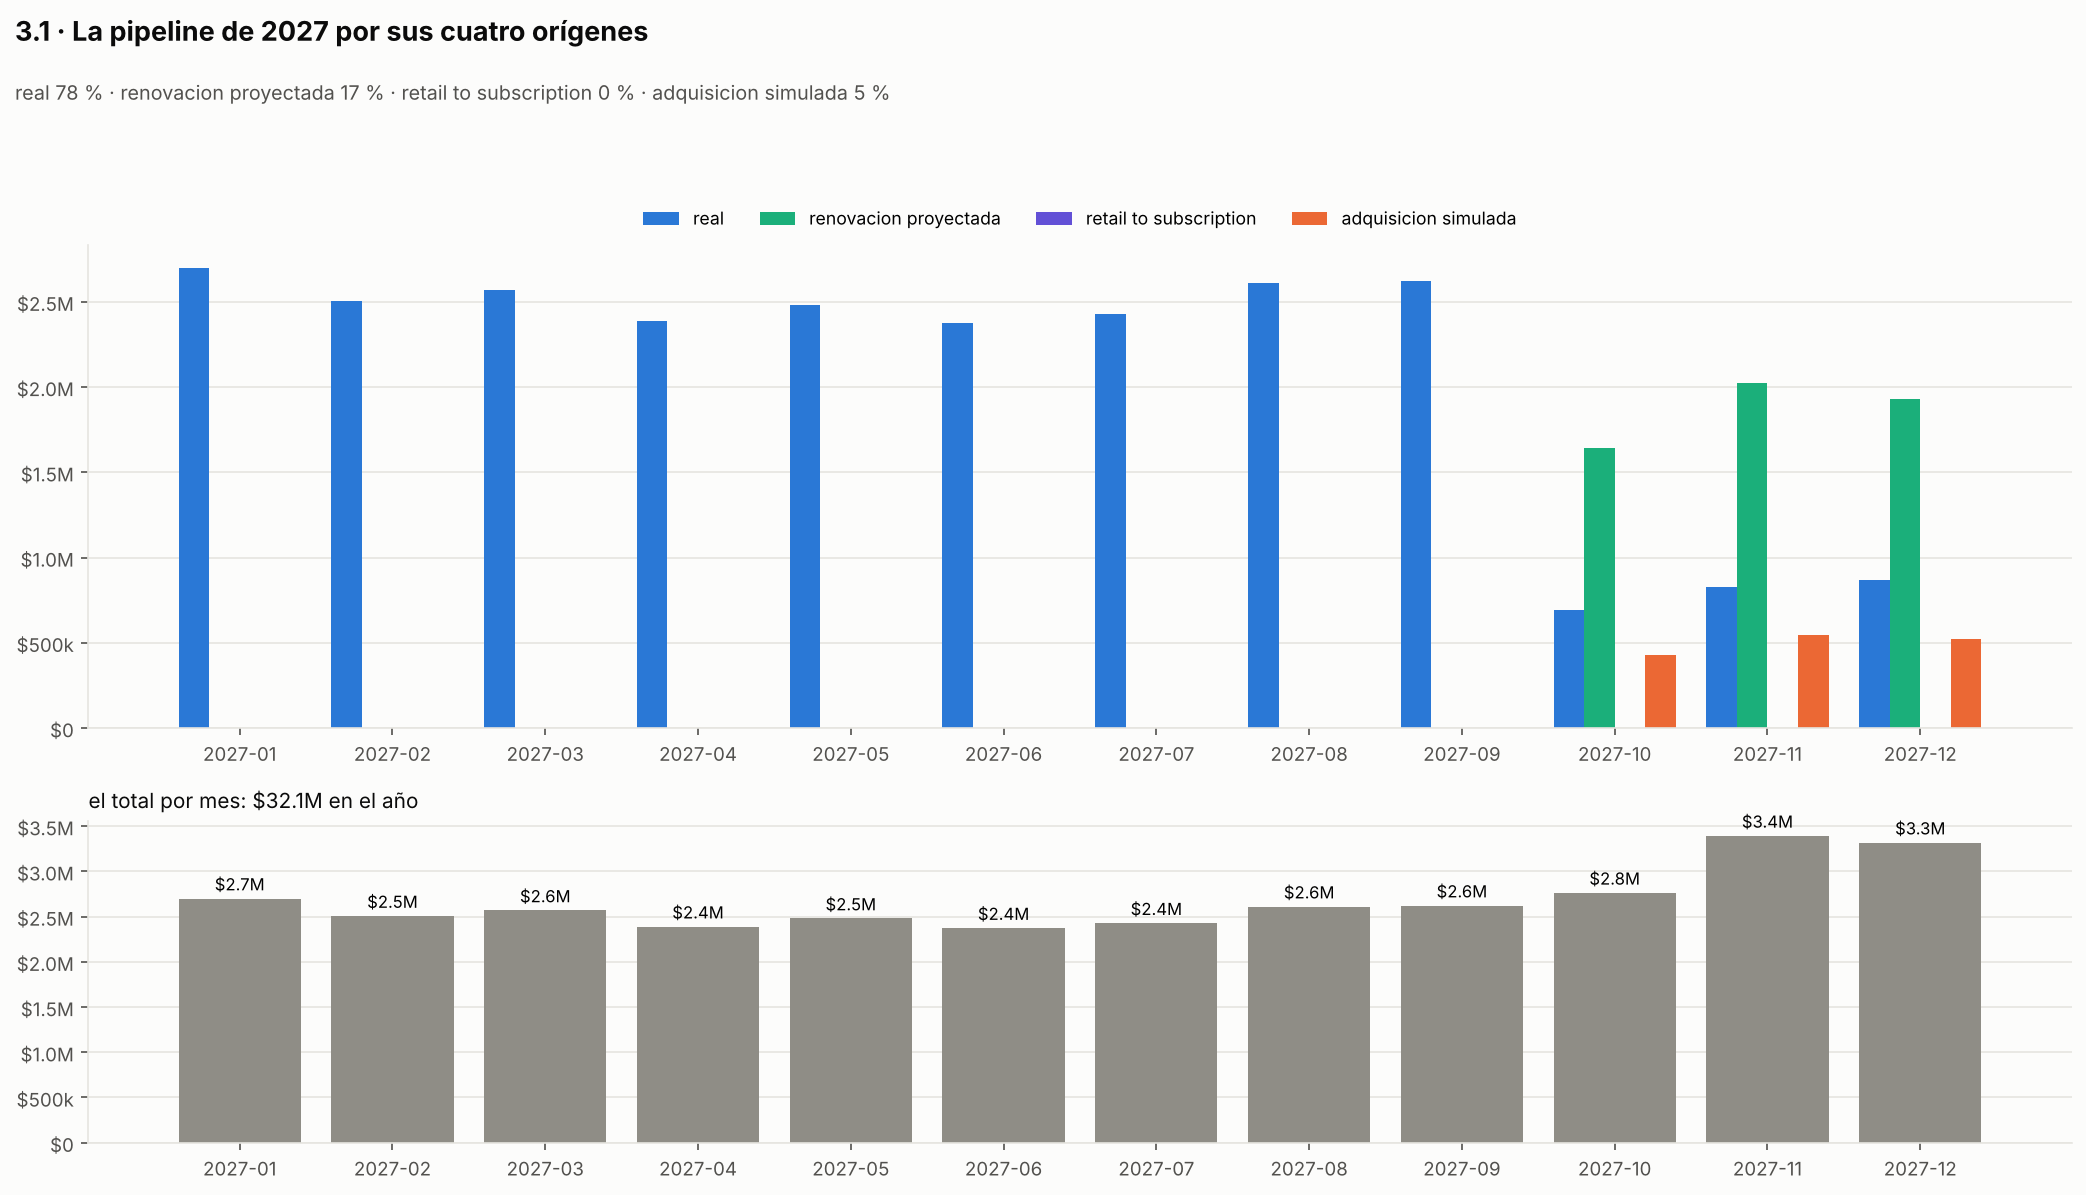

Source data for this figure (header and first rows):
orden_total, tr_regional_level_1, orden_region, tr_regional_level_3, periodo, real_usd, renovacion_proyectada_usd, retail_to_subscription_usd, adquisicion_simulada_usd, total_usd, real_unidades, renovacion_proyectada_unidades, retail_to_subscription_unidades, adquisicion_simulada_unidades, total_unidades
0, APAC, 0, AEC, 2027-01, 138711, 0.0, 0, 0.0, 138711, 8302, 0.0, 0, 0.0, 8302
0, APAC, 0, AEC, 2027-02, 113653, 0.0, 0, 0.0, 113653, 6790, 0.0, 0, 0.0, 6790
0, APAC, 0, AEC, 2027-03, 105363, 0.0, 0, 0.0, 105363, 6285, 0.0, 0, 0.0, 6285
0, APAC, 0, AEC, 2027-04, 112923, 0.0, 0, 0.0, 112923, 6769, 0.0, 0, 0.0, 6769
0, APAC, 0, AEC, 2027-05, 111516, 0.0, 0, 0.0, 111516, 6677, 0.0, 0, 0.0, 6677
0, APAC, 0, AEC, 2027-06, 109414, 0.0, 0, 0.0, 109414, 6533, 0.0, 0, 0.0, 6533
0, APAC, 0, AEC, 2027-07, 121543, 0.0, 0, 0.0, 121543, 7285, 0.0, 0, 0.0, 7285
0, APAC, 0, AEC, 2027-08, 115031, 0.0, 0, 0.0, 115031, 6886, 0.0, 0, 0.0, 6886
0, APAC, 0, AEC, 2027-09, 124378, 0.0, 0, 0.0, 124378, 7434, 0.0, 0, 0.0, 7434
0, APAC, 0, AEC, 2027-10, 40.3, 104786, 0, 36039, 140865, 1.0, 5671, 0, 1980, 7652
0, APAC, 0, AEC, 2027-11, 87.71, 124148, 0, 42380, 166616, 2.0, 6706, 0, 2328, 9036
0, APAC, 0, AEC, 2027-12, 0.0, 124112, 0, 39963, 164075, 0.0, 6718, 0, 2195, 8913
0, APAC, 0, Australia & Oceania, 2027-01, 48559, 0.0, 0, 0.0, 48559, 881.0, 0.0, 0, 0.0, 881.0
0, APAC, 0, Australia & Oceania, 2027-02, 46066, 0.0, 0, 0.0, 46066, 836.0, 0.0, 0, 0.0, 836.0
0, APAC, 0, Australia & Oceania, 2027-03, 42752, 0.0, 0, 0.0, 42752, 789.0, 0.0, 0, 0.0, 789.0
0, APAC, 0, Australia & Oceania, 2027-04, 40484, 0.0, 0, 0.0, 40484, 748.0, 0.0, 0, 0.0, 748.0
0, APAC, 0, Australia & Oceania, 2027-05, 40397, 0.0, 0, 0.0, 40397, 742.0, 0.0, 0, 0.0, 742.0
0, APAC, 0, Australia & Oceania, 2027-06, 41504, 0.0, 0, 0.0, 41504, 764.0, 0.0, 0, 0.0, 764.0
0, APAC, 0, Australia & Oceania, 2027-07, 46244, 0.0, 0, 0.0, 46244, 844.0, 0.0, 0, 0.0, 844.0
0, APAC, 0, Australia & Oceania, 2027-08, 49398, 0.0, 0, 0.0, 49398, 906.0, 0.0, 0, 0.0, 906.0
0, APAC, 0, Australia & Oceania, 2027-09, 55027, 0.0, 0, 0.0, 55027, 994.0, 0.0, 0, 0.0, 994.0
0, APAC, 0, Australia & Oceania, 2027-10, 0.0, 44330, 0, 7709, 52039, 0.0, 789, 0, 169.9, 958.8
0, APAC, 0, Australia & Oceania, 2027-11, 0.0, 56023, 0, 9182, 65206, 0.0, 979, 0, 194.6, 1174
0, APAC, 0, Australia & Oceania, 2027-12, 0.0, 60180, 0, 8517, 68697, 0.0, 1058, 0, 182.7, 1241
0, APAC, 0, Greater China, 2027-01, 48991, 0.0, 0, 0.0, 48991, 1698, 0.0, 0, 0.0, 1698
0, APAC, 0, Greater China, 2027-02, 45787, 0.0, 0, 0.0, 45787, 1541, 0.0, 0, 0.0, 1541
0, APAC, 0, Greater China, 2027-03, 46087, 0.0, 0, 0.0, 46087, 1562, 0.0, 0, 0.0, 1562
0, APAC, 0, Greater China, 2027-04, 45872, 0.0, 0, 0.0, 45872, 1555, 0.0, 0, 0.0, 1555
0, APAC, 0, Greater China, 2027-05, 43445, 0.0, 0, 0.0, 43445, 1498, 0.0, 0, 0.0, 1498
0, APAC, 0, Greater China, 2027-06, 48222, 0.0, 0, 0.0, 48222, 1650, 0.0, 0, 0.0, 1650
0, APAC, 0, Greater China, 2027-07, 49429, 0.0, 0, 0.0, 49429, 1678, 0.0, 0, 0.0, 1678
0, APAC, 0, Greater China, 2027-08, 51702, 0.0, 0, 0.0, 51702, 1768, 0.0, 0, 0.0, 1768
0, APAC, 0, Greater China, 2027-09, 47680, 0.0, 0, 0.0, 47680, 1667, 0.0, 0, 0.0, 1667
0, APAC, 0, Greater China, 2027-10, 11059, 33328, 0, 8021, 52409, 182.0, 1257, 0, 340.7, 1780
0, APAC, 0, Greater China, 2027-11, 12833, 39963, 0, 10177, 62974, 215.0, 1507, 0, 433.8, 2156
0, APAC, 0, Greater China, 2027-12, 14277, 44161, 0, 9983, 68422, 233.0, 1662, 0, 429.2, 2324
0, APAC, 0, India, 2027-01, 23715, 0.0, 0, 0.0, 23715, 1259, 0.0, 0, 0.0, 1259
0, APAC, 0, India, 2027-02, 21946, 0.0, 0, 0.0, 21946, 1162, 0.0, 0, 0.0, 1162
0, APAC, 0, India, 2027-03, 24048, 0.0, 0, 0.0, 24048, 1188, 0.0, 0, 0.0, 1188
0, APAC, 0, India, 2027-04, 20246, 0.0, 0, 0.0, 20246, 1017, 0.0, 0, 0.0, 1017
0, APAC, 0, India, 2027-05, 22772, 0.0, 0, 0.0, 22772, 1138, 0.0, 0, 0.0, 1138
0, APAC, 0, India, 2027-06, 22084, 0.0, 0, 0.0, 22084, 1105, 0.0, 0, 0.0, 1105
0, APAC, 0, India, 2027-07, 22344, 0.0, 0, 0.0, 22344, 1116, 0.0, 0, 0.0, 1116
0, APAC, 0, India, 2027-08, 21761, 0.0, 0, 0.0, 21761, 1097, 0.0, 0, 0.0, 1097
0, APAC, 0, India, 2027-09, 23924, 0.0, 0, 0.0, 23924, 1202, 0.0, 0, 0.0, 1202
0, APAC, 0, India, 2027-10, 16535, 1345, 0, 5737, 23616, 702.0, 77.41, 0, 411, 1190
0, APAC, 0, India, 2027-11, 18125, 1722, 0, 6900, 26747, 762.0, 99.49, 0, 494.1, 1356
0, APAC, 0, India, 2027-12, 15649, 1339, 0, 6087, 23075, 666.0, 76.91, 0, 435.7, 1179
0, APAC, 0, Japan, 2027-01, 4238, 0.0, 0, 0.0, 4238, 88.0, 0.0, 0, 0.0, 88.0
0, APAC, 0, Japan, 2027-02, 4558, 0.0, 0, 0.0, 4558, 90.0, 0.0, 0, 0.0, 90.0
0, APAC, 0, Japan, 2027-03, 3539, 0.0, 0, 0.0, 3539, 67.0, 0.0, 0, 0.0, 67.0
0, APAC, 0, Japan, 2027-04, 4402, 0.0, 0, 0.0, 4402, 76.0, 0.0, 0, 0.0, 76.0
0, APAC, 0, Japan, 2027-05, 3352, 0.0, 0, 0.0, 3352, 66.0, 0.0, 0, 0.0, 66.0
0, APAC, 0, Japan, 2027-06, 3679, 0.0, 0, 0.0, 3679, 70.0, 0.0, 0, 0.0, 70.0
0, APAC, 0, Japan, 2027-07, 3979, 0.0, 0, 0.0, 3979, 81.0, 0.0, 0, 0.0, 81.0
0, APAC, 0, Japan, 2027-08, 4959, 0.0, 0, 0.0, 4959, 92.0, 0.0, 0, 0.0, 92.0
0, APAC, 0, Japan, 2027-09, 3934, 0.0, 0, 0.0, 3934, 76.0, 0.0, 0, 0.0, 76.0
0, APAC, 0, Japan, 2027-10, 1905, 1901, 0, 798.7, 4604, 32.0, 29.85, 0, 13.7, 75.55
0, APAC, 0, Japan, 2027-11, 2104, 2880, 0, 1208, 6193, 39.0, 49.73, 0, 22.81, 111.5
0, APAC, 0, Japan, 2027-12, 2285, 3105, 0, 867.7, 6257, 44.0, 53.5, 0, 18.27, 115.8
... 372 more rows
